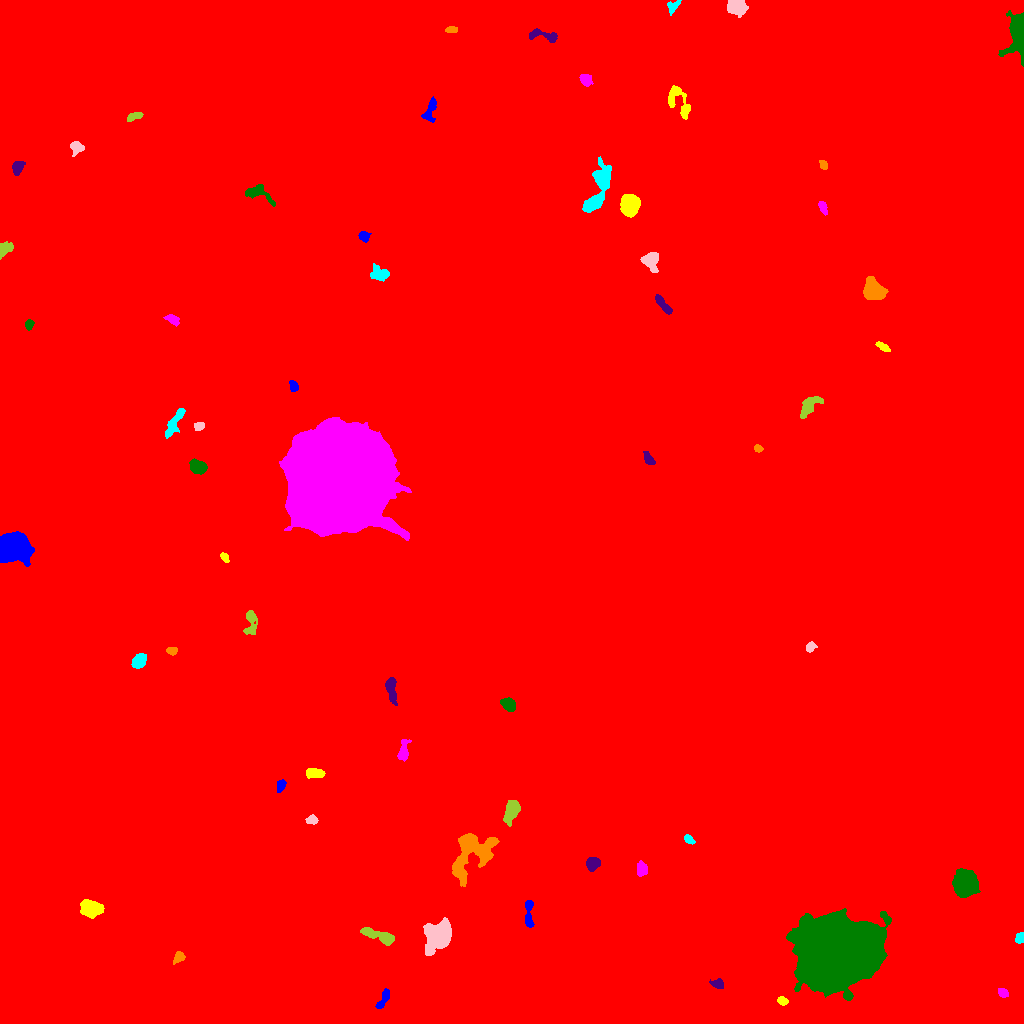

Data behind this chart, as committed beside it:
ID, X, Y, A, B, theta, total_flux, mu_max, mu_median, mu_mean, R_fwhm, R_e, R10, R90, x_start, x_end, y_start, y_end, area, greylevel
0, 502.4, 520.6, 307.2, 303.5, 1.26, 2621284, 43.0, 2.0, 3.139, 5.109, 233.7, 87.14, 389.8, 0, 1023, 0, 1023, 834985, 3.139
1, 382.3, 22.4, 6.003, 1.961, 1.108, 442.0, 8.0, 2.0, 2.852, 3.432, 3.385, 1.262, 5.971, 375, 389, 15, 35, 155, 11.85
2, 782.2, 22.7, 2.319, 1.755, -0.5736, 314.0, 11.0, 3.0, 3.694, 2.646, 2.523, 0.9772, 4.146, 777, 788, 18, 27, 85, 13.69
3, 1003, 30.64, 2.466, 1.917, -0.6954, 190.0, 5.0, 2.0, 2.088, 3.338, 2.764, 1.128, 4.297, 998, 1008, 26, 35, 91, 12.09
4, 836.9, 72.29, 19.55, 15.78, 0.3364, 146714, 77.0, 19.0, 23.18, 20.85, 22.04, 8.349, 35.89, 786, 891, 23, 115, 6330, 31.18
5, 717.8, 39.32, 3.106, 2.081, -0.2614, 508.0, 12.0, 4.0, 4.456, 3.568, 3.141, 1.128, 5.046, 709, 723, 35, 45, 114, 15.46
6, 178.9, 66.49, 2.759, 2.1, 0.7252, 326.0, 7.0, 2.0, 2.885, 3.613, 2.932, 1.128, 4.754, 173, 185, 59, 72, 113, 14.88
7, 1020, 85.47, 2.55, 2.093, 1.258, 320.0, 8.0, 3.0, 3.556, 3.7, 2.877, 1.128, 4.478, 1015, 1023, 80, 91, 90, 13.56
8, 438.4, 88.33, 6.849, 5.588, 0.932, 7975, 33.0, 8.0, 10.78, 7.674, 7.225, 2.877, 12.46, 423, 451, 68, 106, 740, 21.78
9, 378.8, 87.64, 9.981, 2.447, -0.329, 1479, 10.0, 4.0, 4.622, 7.001, 5.47, 2.111, 8.593, 360, 394, 78, 96, 320, 17.62
10, 253.3, 84.17, 6.74, 5.088, -0.1593, 11844, 61.0, 7.0, 14.41, 6.604, 6.604, 2.523, 11.69, 230, 282, 72, 104, 822, 23.41
11, 529, 109.4, 8.58, 1.869, -1.549, 286.0, 4.0, 1.0, 1.497, 5.14, 3.827, 1.493, 6.308, 525, 534, 96, 123, 191, 11.5
12, 90.98, 114.9, 5.448, 3.642, -0.126, 2579, 15.0, 7.0, 7.454, 7.181, 5.698, 2.394, 8.831, 80, 104, 105, 124, 346, 16.45
13, 641.8, 154.8, 3.376, 2.478, -1.518, 602.0, 9.0, 4.0, 4.123, 4.478, 3.656, 1.493, 5.809, 637, 647, 147, 163, 146, 13.12
14, 965.5, 139.3, 5.615, 4.952, 1.305, 11007, 56.0, 12.0, 17.56, 7.001, 6.507, 2.523, 11.07, 952, 980, 126, 155, 627, 25.56
15, 592.9, 160.1, 3.488, 2.925, 0.8272, 632.0, 8.0, 4.0, 3.674, 5.262, 4.068, 1.596, 6.383, 586, 600, 152, 166, 172, 12.67
16, 470.5, 169.4, 14.57, 9.116, 0.9052, 4680, 11.0, 4.0, 4.353, 9.707, 10.12, 3.785, 16.14, 452, 499, 137, 190, 1075, 31.35
17, 688.7, 183.8, 2.62, 1.563, -0.5642, 294.0, 9.0, 3.5, 3.5, 3.038, 2.585, 0.9772, 4.068, 684, 695, 179, 189, 84, 16.5
18, 311.5, 203.1, 2.854, 1.95, -0.02415, 188.0, 4.0, 2.0, 1.938, 4.297, 2.932, 1.128, 4.37, 305, 318, 199, 209, 97, 11.94
19, 511.4, 212.8, 5.553, 2.98, 1.228, 1313, 12.0, 4.0, 4.406, 5.499, 4.951, 1.954, 8.038, 503, 520, 197, 223, 298, 34.41
20, 656.1, 221.6, 9.882, 7.69, 0.0241, 30275, 53.0, 14.0, 18.79, 12.23, 10.81, 4.334, 17.89, 625, 686, 192, 243, 1611, 26.79
21, 280.7, 237.6, 2.892, 1.87, 1.207, 318.0, 8.0, 3.0, 3.118, 3.478, 2.932, 1.128, 4.72, 277, 286, 231, 244, 102, 13.12
22, 315, 250.5, 4.655, 2.076, -0.1292, 401.0, 5.0, 2.0, 2.331, 4.951, 3.868, 1.596, 5.997, 306, 325, 245, 255, 172, 12.33
23, 403.2, 271.3, 5.4, 2.365, 1.412, 746.0, 10.0, 3.0, 4.011, 4.478, 3.949, 1.596, 6.604, 397, 411, 262, 284, 186, 31.01
24, 508.4, 318.9, 3.703, 2.722, -0.6015, 1076, 13.0, 6.0, 6.114, 4.951, 4.107, 1.596, 6.358, 500, 515, 312, 326, 176, 69.11
25, 390.8, 336.2, 6.513, 2.299, -1.468, 586.0, 7.0, 2.0, 2.526, 4.652, 4.184, 1.596, 7.024, 385, 397, 318, 346, 232, 29.53
26, 171.4, 372.6, 2.559, 1.745, -0.1623, 218.0, 6.0, 2.0, 2.627, 3.613, 2.646, 1.128, 4.26, 166, 177, 368, 376, 83, 12.63
27, 138.6, 361.8, 3.53, 2.637, 0.8512, 933.0, 13.0, 4.0, 4.859, 4.478, 3.785, 1.493, 6.206, 131, 146, 355, 370, 192, 14.86
28, 810.1, 376.6, 2.675, 1.997, 0.8895, 338.0, 8.0, 3.0, 3.714, 3.785, 2.877, 1.128, 4.549, 806, 817, 371, 382, 91, 12.71
29, 251, 401.8, 7.067, 2.957, 1.548, 674.0, 8.0, 2.0, 2.943, 4.37, 4.618, 1.693, 7.569, 243, 257, 389, 413, 229, 11.94
30, 246.1, 441.2, 4.966, 2.525, 0.9799, 1134, 12.0, 5.0, 5.505, 5.412, 4.334, 1.693, 6.979, 235, 252, 432, 451, 206, 17.5
31, 12.01, 475.4, 7.541, 6.192, 0.2384, 22160, 59.0, 20.0, 24.3, 10.45, 8.425, 3.478, 13.49, 0, 34, 457, 492, 912, 32.3
32, 224.6, 465.8, 2.698, 1.698, -0.9282, 316.0, 9.0, 4.0, 4.27, 3.29, 2.706, 0.9772, 4.222, 220, 229, 461, 471, 74, 17.27
33, 338.6, 547.5, 21.45, 20.8, 0.7958, 631658, 212.0, 37.0, 56.43, 24.54, 25.46, 9.756, 45.09, 279, 411, 483, 606, 11193, 99.43
34, 197.4, 556.6, 4.108, 3.021, -0.3474, 1236, 12.0, 5.0, 5.644, 5.781, 4.478, 1.784, 7.114, 189, 207, 549, 565, 219, 14.64
35, 649, 564.2, 3.936, 2.006, -0.9659, 358.0, 6.0, 3.0, 3.06, 4.583, 3.338, 1.262, 5.323, 643, 655, 559, 572, 117, 12.06
36, 757.6, 574.9, 2.058, 1.534, -0.2331, 182.0, 8.0, 3.0, 2.889, 2.706, 2.185, 0.7979, 3.568, 754, 763, 571, 579, 63, 12.89
37, 174.8, 601.4, 8.713, 2.48, 1.08, 921.0, 7.0, 3.0, 3.349, 6.257, 5.323, 2.034, 8.117, 165, 185, 585, 615, 275, 13.35
38, 198.9, 597, 2.478, 1.921, 0.2626, 338.0, 8.0, 4.0, 3.976, 3.909, 2.764, 1.128, 4.37, 194, 204, 593, 601, 85, 14.98
39, 808.7, 617.8, 6.009, 3.117, 0.797, 1221, 15.0, 3.0, 4.33, 3.949, 4.583, 1.693, 7.919, 800, 823, 605, 627, 282, 14.33
40, 882, 642.2, 5.128, 2.044, -1.324, 648.0, 7.0, 4.0, 3.951, 5.412, 4.107, 1.693, 6.283, 878, 888, 633, 653, 164, 12.95
41, 293.7, 636.9, 2.335, 1.905, -1.304, 369.0, 11.0, 3.0, 3.968, 3.038, 2.585, 0.9772, 4.37, 289, 298, 632, 643, 93, 17.97
42, 883.4, 676, 3.711, 1.473, -0.5846, 266.0, 5.0, 3.0, 2.66, 4.068, 2.932, 1.262, 4.514, 875, 890, 672, 682, 100, 12.66
43, 172.6, 704.1, 3.693, 2.104, -0.491, 365.0, 6.0, 3.0, 3.017, 4.754, 3.432, 1.382, 5.412, 163, 179, 697, 709, 121, 12.02
44, 29.08, 698.8, 2.495, 1.923, 1.278, 292.0, 7.0, 3.0, 3.518, 3.478, 2.821, 1.128, 4.406, 25, 34, 693, 704, 83, 12.52
45, 663.4, 718.5, 6.578, 1.814, -0.8587, 546.0, 6.0, 3.0, 3.174, 6.024, 4.334, 1.784, 6.433, 655, 672, 709, 729, 172, 12.17
46, 873.3, 733.1, 5.325, 4.518, -0.7964, 3269, 17.0, 8.0, 7.915, 7.569, 6.103, 2.459, 9.541, 863, 888, 724, 747, 413, 16.92
47, 380.6, 749.8, 4.713, 3.308, -0.2787, 672.0, 11.0, 3.0, 3.013, 2.257, 4.406, 1.382, 7.269, 370, 389, 742, 760, 223, 12.01
48, 650.7, 763, 4.366, 3.853, -1.366, 1648, 14.0, 6.0, 6.388, 5.944, 4.853, 1.954, 7.715, 640, 658, 751, 771, 258, 21.39
49, 4.901, 774.4, 4.398, 2.629, 0.7664, 513.0, 6.0, 3.0, 3.147, 5.781, 4.146, 1.693, 6.257, 0, 13, 764, 782, 163, 14.15
50, 497.3, 515.7, 145.1, 65.61, 1.43, 4712572, 182.0, 17.0, 26.29, 45.87, 101.8, 34.13, 189.5, 234, 669, 112, 997, 179239, 34.29
51, 363.8, 787.1, 2.587, 2.321, -0.778, 365.0, 7.0, 4.0, 3.476, 4.107, 3.141, 1.262, 4.853, 358, 371, 781, 792, 105, 12.48
52, 629.6, 819, 4.507, 4.092, 1.301, 5750, 38.0, 12.0, 14.86, 6.531, 5.441, 2.185, 8.867, 620, 640, 806, 829, 387, 37.86
53, 822.6, 816.5, 3.081, 1.653, -1.253, 198.0, 5.0, 2.0, 1.98, 3.338, 2.821, 0.9772, 4.514, 818, 827, 808, 822, 100, 11.98
54, 257.3, 830.7, 7.882, 3.584, -0.4151, 517.0, 5.0, 2.0, 1.958, 5.14, 4.583, 1.784, 7.548, 245, 275, 817, 839, 264, 11.96
55, 17.72, 856.2, 3.386, 2.264, 1.138, 389.0, 6.0, 2.0, 2.664, 4.687, 3.478, 1.382, 5.528, 12, 25, 848, 862, 146, 12.66
56, 823.3, 858.6, 2.17, 1.642, -1.054, 174.0, 6.0, 2.0, 2.384, 3.29, 2.326, 0.7979, 3.785, 819, 827, 854, 863, 73, 12.38
57, 598.5, 833.1, 14.89, 4.014, 1.235, 2320, 12.0, 3.0, 3.362, 6.408, 7.334, 2.706, 12.02, 582, 611, 811, 867, 690, 32.36
58, 76.49, 875.4, 3.392, 2.924, 1.362, 322.0, 6.0, 2.0, 2.176, 4.107, 3.7, 1.382, 5.836, 70, 84, 867, 882, 148, 12.18
59, 133.9, 907, 4.449, 1.847, 0.3334, 348.0, 5.0, 3.0, 3.026, 4.951, 3.613, 1.382, 5.382, 127, 143, 902, 911, 115, 12.03
... 9 more rows
